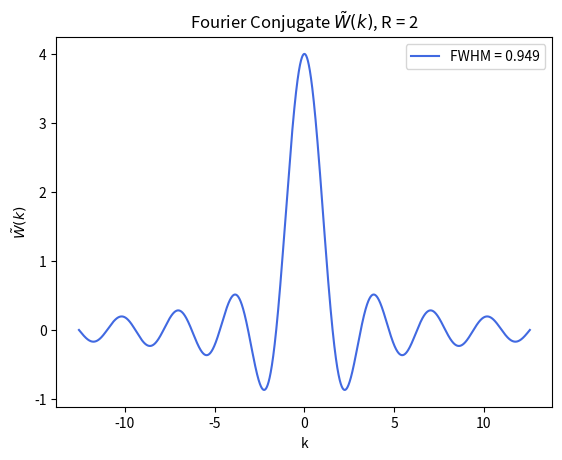

Python code for this plot:
import numpy as np 
import matplotlib.pyplot as plt 

def WindowFourier(n, k, R):

	"""
	Analytic expression for the Fourier transform of the Window function W(x).

	"""

	return (2/k)*np.sin(k*R)


def FWHM(W, k):

	"""
	Returns the Full Width Half Maximum for a given distribution W.

	"""

	# Finding the half max value of W
	W_half = np.max(W)/2

	# Initializing W_diff
	W_diff = np.zeros(len(W))

	# Finding the index of k which lies closest to the half maximum value
	for i in range(len(W)):

		W_diff[i] = (W[i] - W_half)

	i_min = np.argmin(np.abs(W_diff))

	return np.abs(k[i_min])

"""
==========
problem 1b 
==========
"""

# Grid points
n = 10000

# Smoothing scale
R = 2

# k-array
k = np.linspace(-4*np.pi,4*np.pi,n)

# Analytic expression for W_tilde(k)
W = WindowFourier(n, k, R)

# Extracting the FWHM of W
fwhm = FWHM(W, k)

# Plotting the results
plt.plot(k,W, color = "royalblue", label = "FWHM = %.3f" %fwhm)
plt.title(r"Fourier Conjugate $\tilde{W}(k)$, R = 2")
plt.xlabel("k")
plt.ylabel(r"$\tilde{W}(k)$")
plt.legend()
# plt.savefig("Window.pdf")
plt.show()







